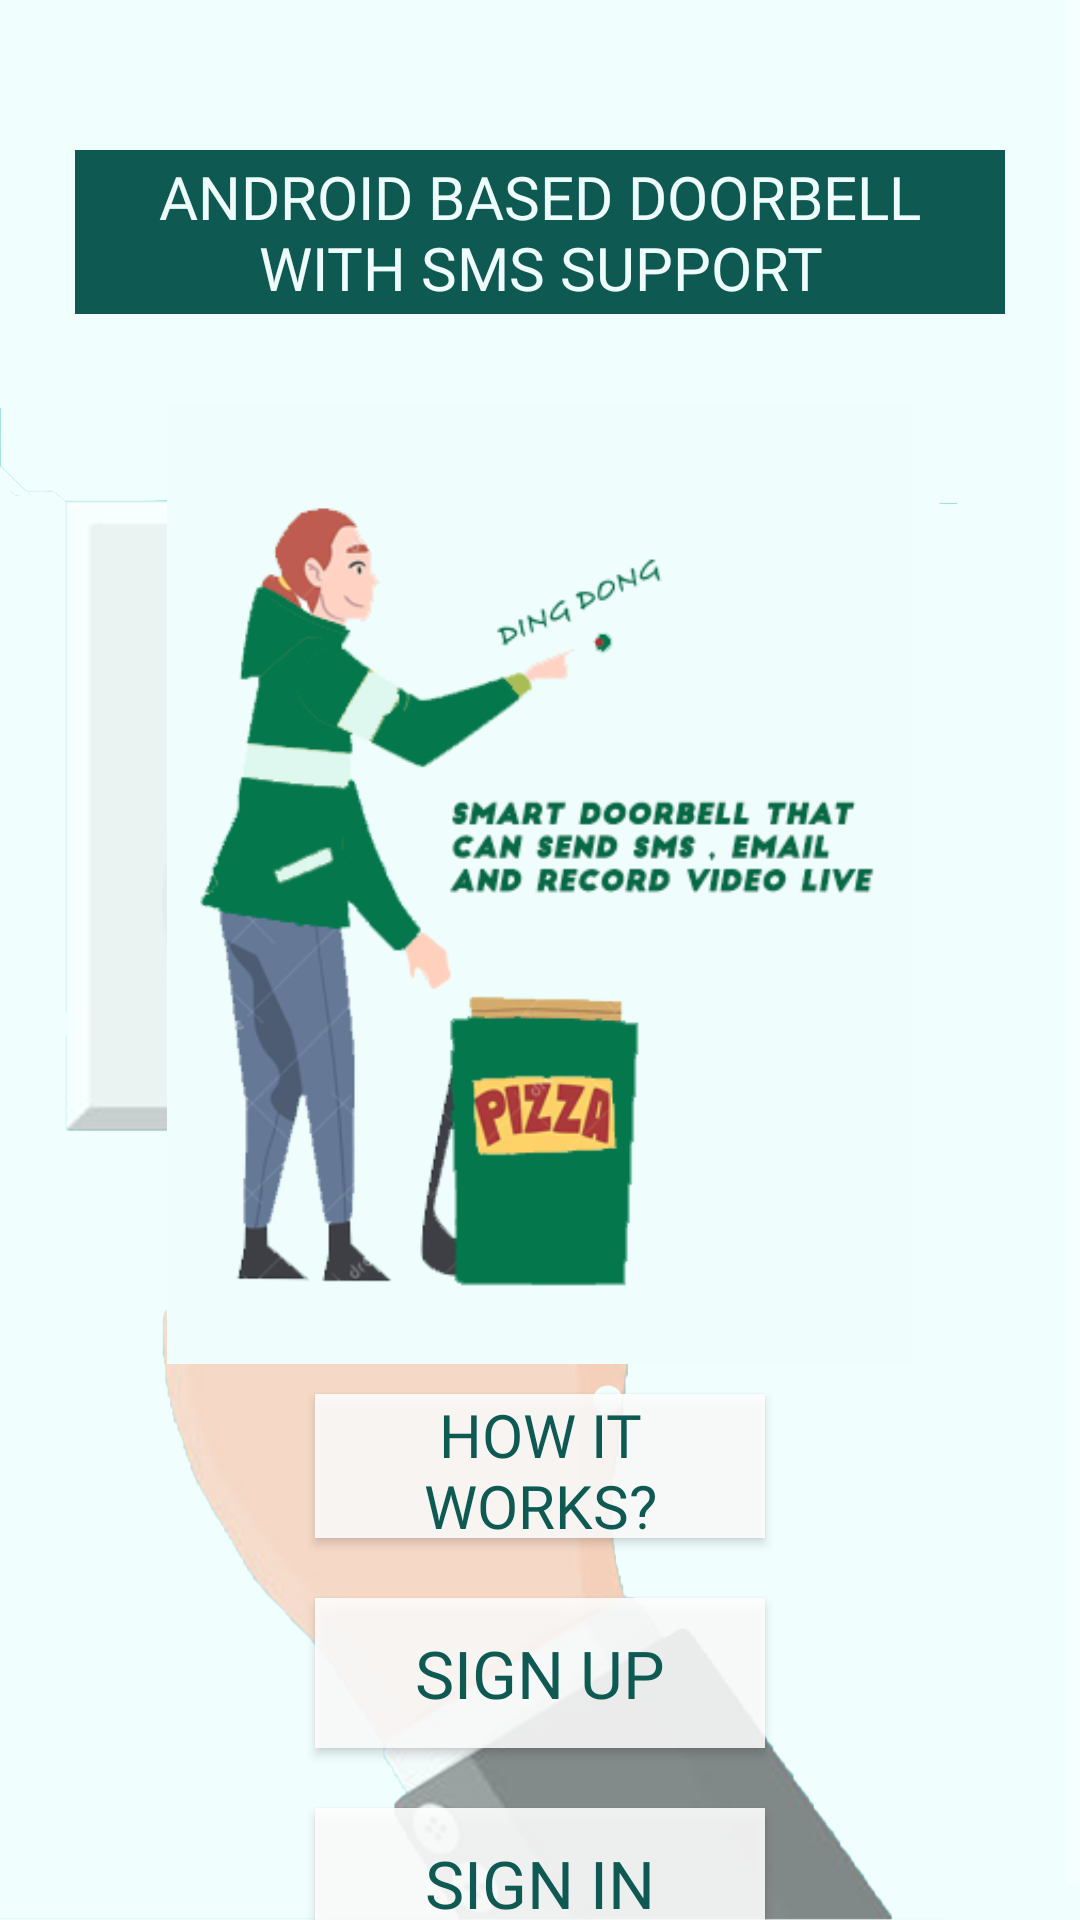

Write the Android layout XML for this screen, with the resource values it uses.
<!-- AndroidManifest.xml: application theme Theme.Design.NoActionBar -->
<!-- res/layout/homepage.xml -->
<?xml version="1.0" encoding="utf-8"?>
<ScrollView
    xmlns:android="http://schemas.android.com/apk/res/android"
    xmlns:app="http://schemas.android.com/apk/res-auto"
    xmlns:tools="http://schemas.android.com/tools"
    android:layout_width="match_parent"
    android:layout_height="match_parent"
    android:background="@drawable/bg25"
    android:backgroundTintMode="multiply"
    android:backgroundTint="@color/white"
    tools:context="com.smsnotif.doorbellsms.nico">

    <LinearLayout
        android:orientation="vertical"
        android:layout_width="match_parent"
        android:layout_height="wrap_content">

        <RelativeLayout
            android:layout_marginTop="10dp"
            android:layout_width="match_parent"
            android:layout_height="wrap_content">

            <TextView
                android:id="@id/title"
                android:padding="2dp"
                android:gravity="center"
                android:layout_width="wrap_content"
                android:layout_height="wrap_content"
                android:layout_alignParentTop="true"
                android:layout_centerHorizontal="true"
                android:layout_marginTop="40dp"
                android:layout_marginLeft="50dp"
                android:background="#0E5A53"
                android:fontFamily="@font/aquirebold"
                android:text="ANDROID BASED DOORBELL WITH SMS SUPPORT"
                android:textColor="#EEFDFC"
                android:textSize="20sp" />


            <ImageView
                android:layout_marginTop="30dp"
                android:id="@+id/home"
                android:src="@drawable/home"
                android:layout_width="match_parent"
                android:layout_below="@id/title"
                android:layout_centerHorizontal="true"
                android:layout_height="320dp"
                >
            </ImageView>

            <Button
                android:id="@+id/howtouse"
                android:layout_width="150dp"
                android:layout_height="48dp"
                android:layout_below="@+id/home"
                android:layout_centerHorizontal="true"
                android:background="#DBFFFFFF"
                android:fontFamily="@font/antoniobold"
                android:layout_marginTop="10dp"
                android:text="How it works?"
                android:textColor="#0E5A53"
                android:textSize="20sp" />


            <Button
                android:id="@+id/singinto"
                android:layout_width="150dp"
                android:layout_height="50dp"
                android:layout_below="@+id/howtouse"
                android:layout_centerHorizontal="true"
                android:layout_marginTop="20dp"
                android:background="#DCFFFFFF"
                android:fontFamily="@font/antoniobold"
                android:text="Sign Up"
                android:gravity="center"
                android:textColor="#0E5A53"
                android:textSize="22sp" />

            <Button
                android:id="@+id/loginto"
                android:layout_width="150dp"
                android:layout_height="50dp"
                android:layout_below="@+id/singinto"
                android:layout_alignParentBottom="true"
                android:layout_centerHorizontal="true"
                android:layout_marginTop="20dp"
                android:background="#E0FFFFFF"
                android:fontFamily="@font/antoniobold"
                android:text="Sign In"
                android:textColor="#0E5A53"
                android:textSize="22sp" />


        </RelativeLayout>
        

    </LinearLayout>


</ScrollView>
<!-- resources referenced by this layout -->
<resources>
  <!-- drawable bg25: png bitmap (drawable, 465419 bytes) -->
  <!-- drawable home: png bitmap (drawable, 40564 bytes) -->
  <!-- not gathered from this repository: default colours our renderer supplied (Android Studio template values) -->
  <color name="white">#FFFFFFFF</color>
</resources>
